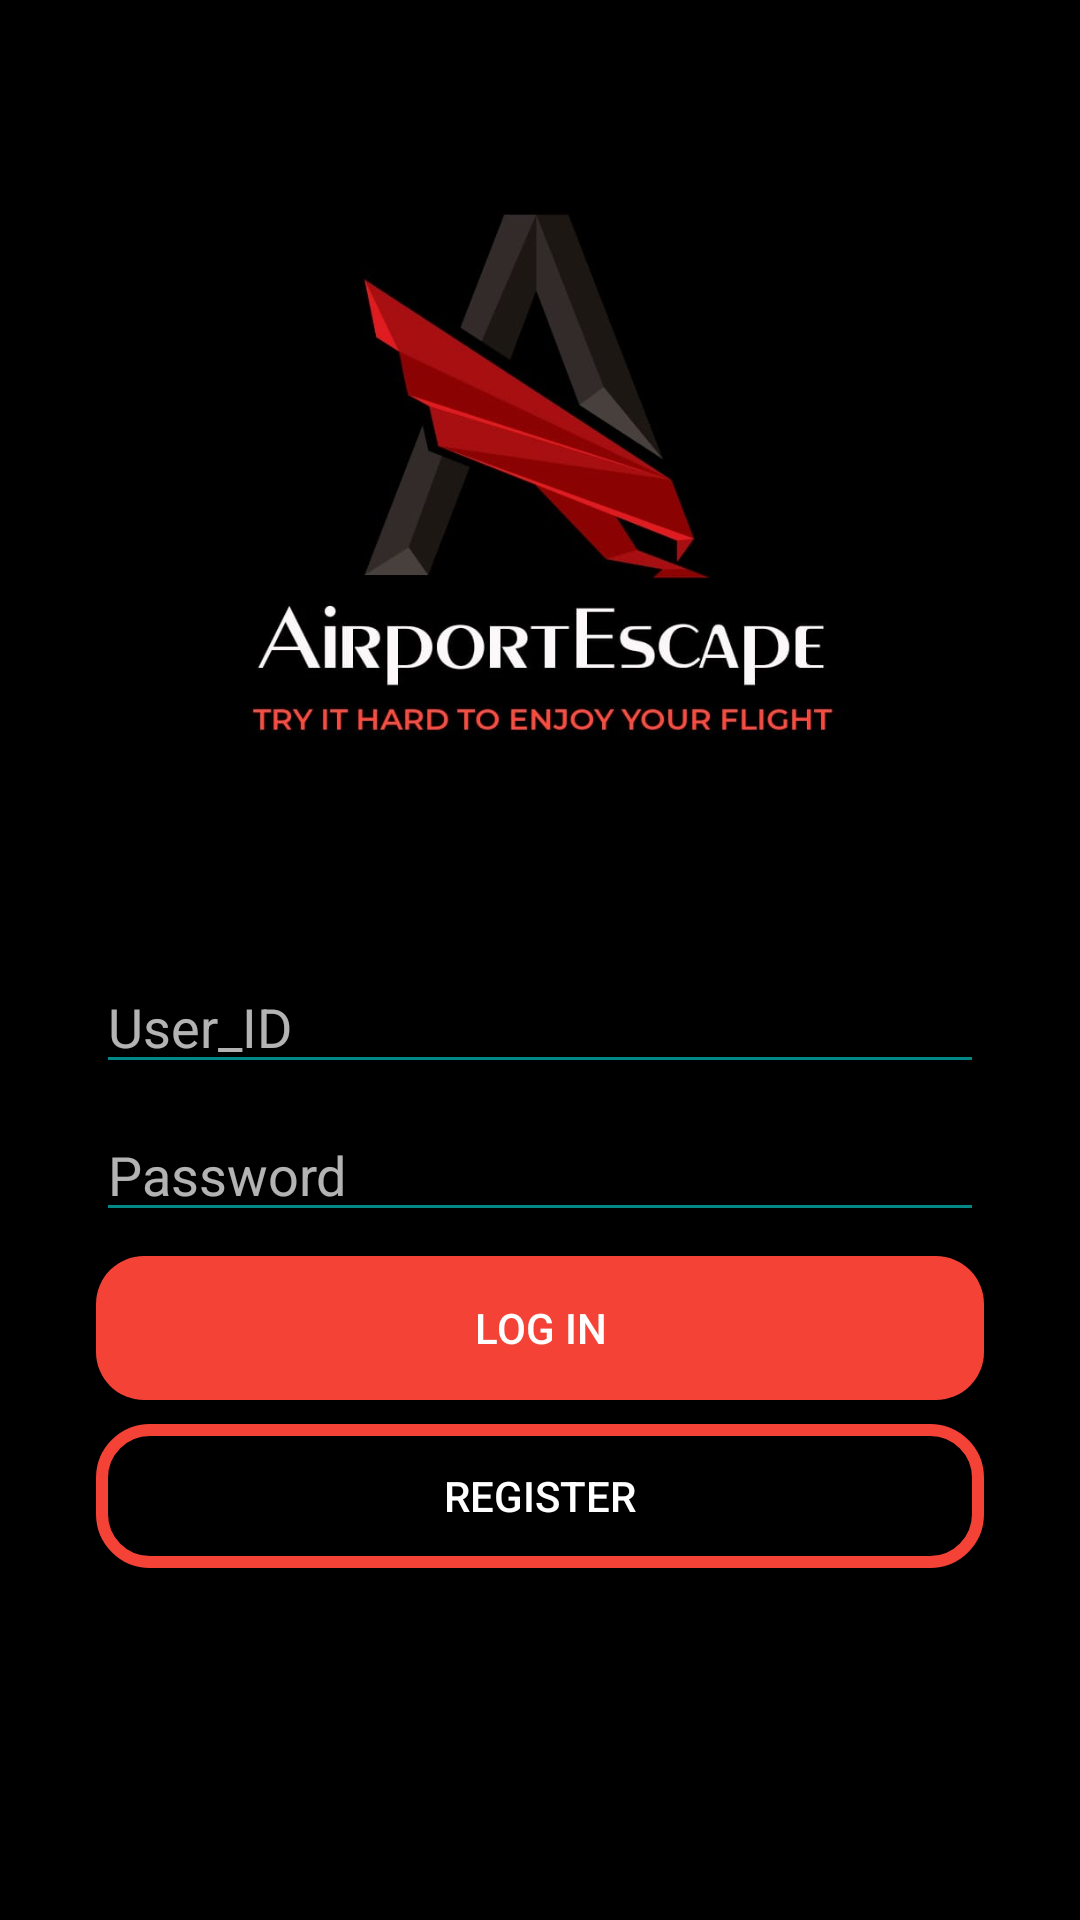

Layout XML and referenced resources for this Android screen:
<!-- AndroidManifest.xml: application theme Theme.Design.NoActionBar -->
<!-- res/layout/activity_login.xml -->
<?xml version="1.0" encoding="utf-8"?>
<androidx.constraintlayout.widget.ConstraintLayout xmlns:android="http://schemas.android.com/apk/res/android"
    xmlns:app="http://schemas.android.com/apk/res-auto"
    xmlns:tools="http://schemas.android.com/tools"
    android:layout_width="match_parent"
    android:layout_height="match_parent"
    tools:context=".LoginActivity"
    android:background="@color/black">

    <EditText
        android:id="@+id/textViewID"
        android:layout_width="match_parent"
        android:layout_height="wrap_content"
        android:layout_marginStart="32dp"
        android:layout_marginLeft="32dp"
        android:layout_marginTop="2dp"
        android:layout_marginEnd="32dp"
        android:layout_marginRight="32dp"
        android:backgroundTint="@color/teal_700"
        android:ems="10"
        android:hint="User_ID"
        android:inputType="textEmailAddress"
        app:layout_constraintEnd_toEndOf="parent"
        app:layout_constraintStart_toStartOf="parent"
        app:layout_constraintTop_toBottomOf="@+id/imageView2"
        tools:ignore="MissingConstraints" />

    <Button
        android:id="@+id/buttonLogin"
        android:layout_width="0dp"
        android:layout_height="wrap_content"
        android:layout_marginStart="32dp"
        android:layout_marginLeft="32dp"
        android:layout_marginTop="8dp"
        android:layout_marginEnd="32dp"
        android:layout_marginRight="32dp"
        android:background="@drawable/button_rounded"
        android:text="Log IN"
        app:layout_constraintEnd_toEndOf="parent"
        app:layout_constraintStart_toStartOf="parent"
        app:layout_constraintTop_toBottomOf="@+id/editTextPassword"
        tools:ignore="MissingConstraints" />

    <Button
        android:id="@+id/buttonRegister"
        android:layout_width="0dp"
        android:layout_height="wrap_content"
        android:layout_marginStart="32dp"
        android:layout_marginLeft="32dp"
        android:layout_marginTop="8dp"
        android:layout_marginEnd="32dp"
        android:layout_marginRight="32dp"
        android:text="Register"
        app:layout_constraintEnd_toEndOf="parent"
        app:layout_constraintHorizontal_bias="0.0"
        app:layout_constraintStart_toStartOf="parent"
        app:layout_constraintTop_toBottomOf="@+id/buttonLogin"
        tools:ignore="MissingConstraints"
        android:background="@drawable/button_rounded_border"
        />

    <ImageView
        android:id="@+id/imageView2"
        android:layout_width="410dp"
        android:layout_height="318dp"
        app:layout_constraintEnd_toEndOf="parent"
        app:layout_constraintHorizontal_bias="0.496"
        app:layout_constraintStart_toStartOf="parent"
        app:layout_constraintTop_toTopOf="parent"
        app:srcCompat="@drawable/logo" />

    <EditText
        android:id="@+id/editTextPassword"
        android:layout_width="match_parent"
        android:layout_height="wrap_content"
        android:layout_marginStart="32dp"
        android:layout_marginLeft="32dp"
        android:layout_marginTop="8dp"
        android:layout_marginEnd="32dp"
        android:layout_marginRight="32dp"
        android:backgroundTint="@color/teal_700"
        android:ems="10"
        android:hint="Password"
        android:inputType="textPassword"
        app:layout_constraintEnd_toEndOf="parent"
        app:layout_constraintHorizontal_bias="1.0"
        app:layout_constraintStart_toStartOf="parent"
        app:layout_constraintTop_toBottomOf="@+id/textViewID" />

</androidx.constraintlayout.widget.ConstraintLayout>
<!-- resources referenced by this layout -->
<resources>
  <color name="black">#FF000000</color>
  <color name="teal_700">#FF018786</color>
  <!-- drawable button_rounded (drawable) -->
  <?xml version="1.0" encoding="utf-8"?>
  <shape xmlns:android="http://schemas.android.com/apk/res/android">
      <corners android:radius="16dp"/>
      <solid android:color="@color/md_red_500"/>
  
  </shape>
  <!-- drawable button_rounded_border (drawable) -->
  <?xml version="1.0" encoding="utf-8"?>
  <shape xmlns:android="http://schemas.android.com/apk/res/android">
      <corners android:radius="16dp"/>
      <stroke
              android:width="4dp"
              android:color="@color/md_red_500"/>
  </shape>
  <!-- drawable logo: png bitmap (drawable, 34430 bytes) -->
  <color name="md_red_500">#f44336</color>
</resources>
